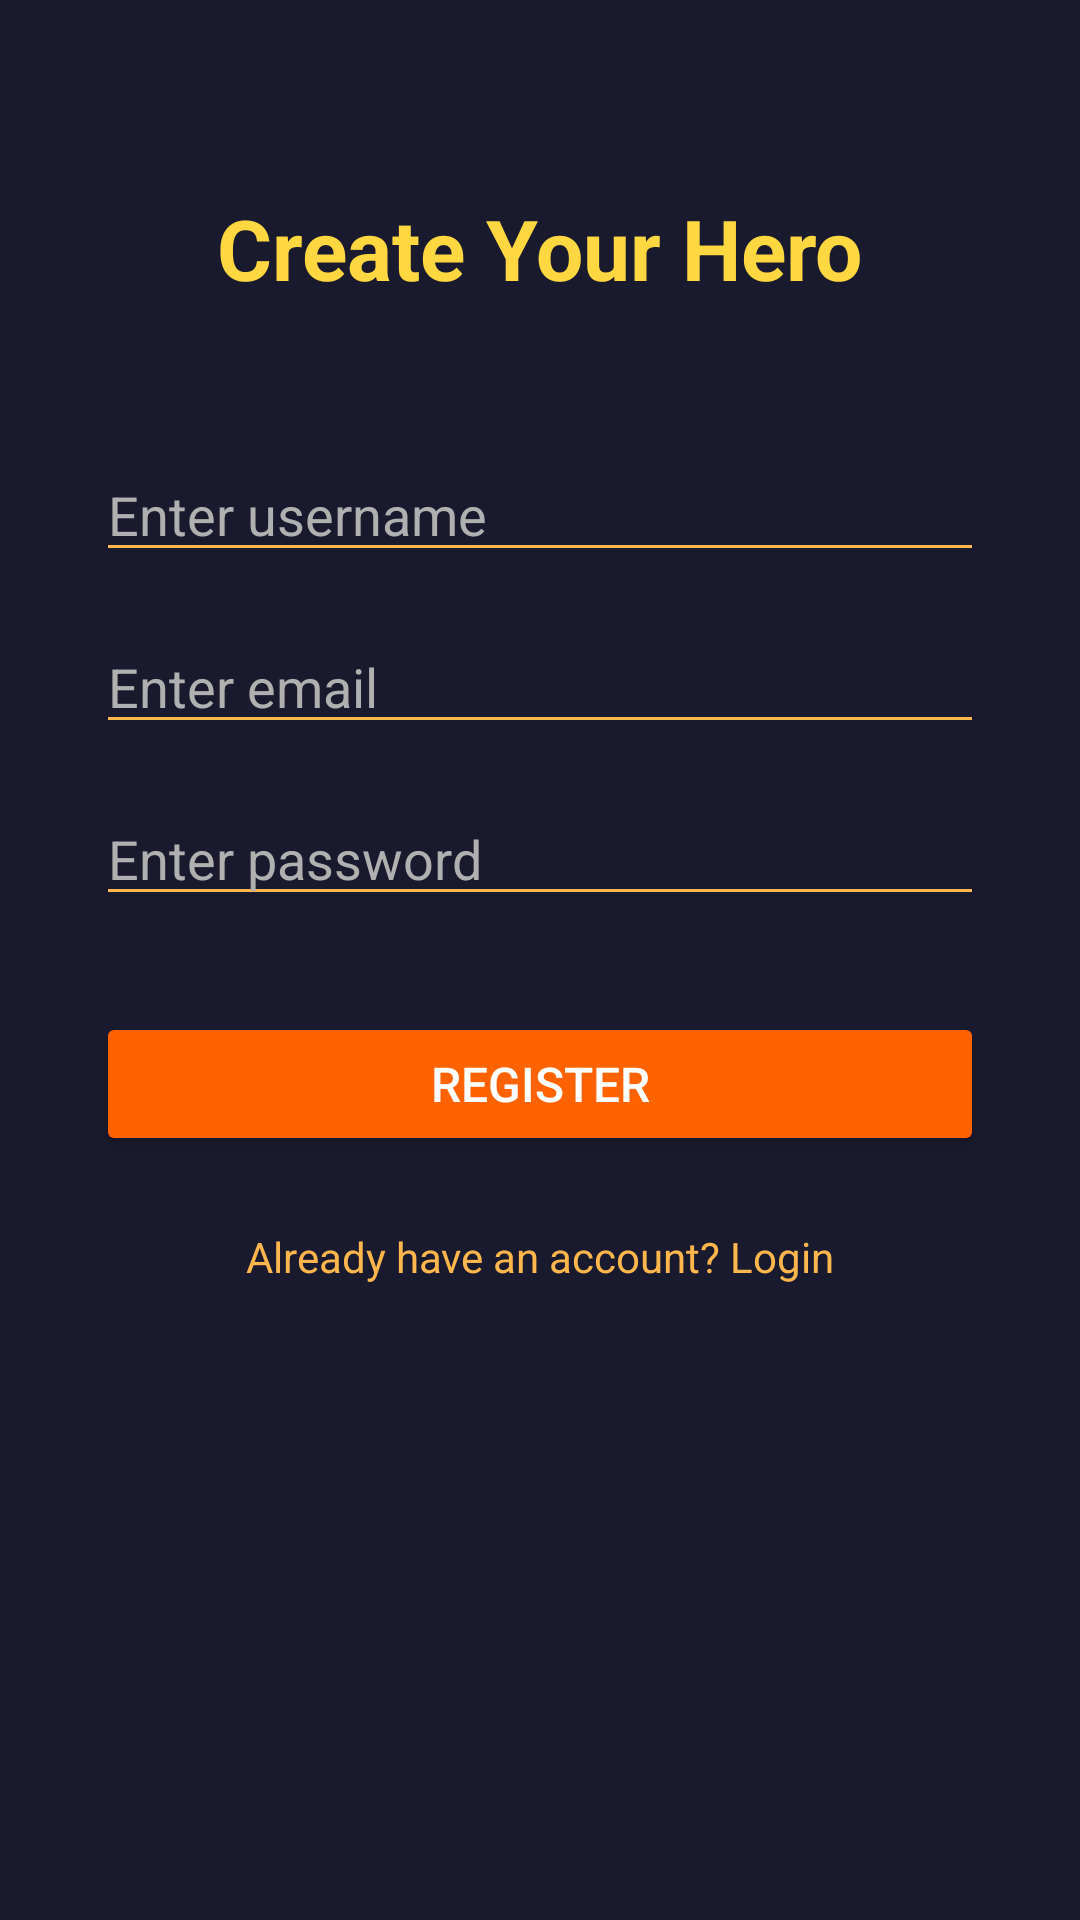

Produce the Android XML layout that renders to this screen, including the resource entries it uses.
<!-- AndroidManifest.xml: application theme Theme.WellQuest -->
<!-- res/layout/activity_register.xml -->
<?xml version="1.0" encoding="utf-8"?>
<androidx.constraintlayout.widget.ConstraintLayout xmlns:android="http://schemas.android.com/apk/res/android"
    xmlns:app="http://schemas.android.com/apk/res-auto"
    xmlns:tools="http://schemas.android.com/tools"
    android:layout_width="match_parent"
    android:layout_height="match_parent"
    android:background="@color/background_dark"
    android:padding="32dp"
    tools:context=".RegisterActivity">

    <TextView
        android:id="@+id/tv_register_title"
        android:layout_width="wrap_content"
        android:layout_height="wrap_content"
        android:layout_marginTop="32dp"
        android:text="Create Your Hero"
        android:textColor="@color/xp_gold"
        android:textSize="28sp"
        android:textStyle="bold"
        app:layout_constraintEnd_toEndOf="parent"
        app:layout_constraintStart_toStartOf="parent"
        app:layout_constraintTop_toTopOf="parent" />

    <EditText
        android:id="@+id/et_register_username"
        android:layout_width="0dp"
        android:layout_height="wrap_content"
        android:layout_marginTop="48dp"
        android:backgroundTint="@color/accent"
        android:hint="@string/username_hint"
        android:inputType="text"
        android:textColor="@color/text_primary"
        android:textColorHint="@color/text_secondary"
        app:layout_constraintEnd_toEndOf="parent"
        app:layout_constraintStart_toStartOf="parent"
        app:layout_constraintTop_toBottomOf="@+id/tv_register_title" />

    <EditText
        android:id="@+id/et_register_email"
        android:layout_width="0dp"
        android:layout_height="wrap_content"
        android:layout_marginTop="16dp"
        android:backgroundTint="@color/accent"
        android:hint="@string/email_hint"
        android:inputType="textEmailAddress"
        android:textColor="@color/text_primary"
        android:textColorHint="@color/text_secondary"
        app:layout_constraintEnd_toEndOf="parent"
        app:layout_constraintStart_toStartOf="parent"
        app:layout_constraintTop_toBottomOf="@+id/et_register_username" />

    <EditText
        android:id="@+id/et_register_password"
        android:layout_width="0dp"
        android:layout_height="wrap_content"
        android:layout_marginTop="16dp"
        android:backgroundTint="@color/accent"
        android:hint="@string/password_hint"
        android:inputType="textPassword"
        android:textColor="@color/text_primary"
        android:textColorHint="@color/text_secondary"
        app:layout_constraintEnd_toEndOf="parent"
        app:layout_constraintStart_toStartOf="parent"
        app:layout_constraintTop_toBottomOf="@+id/et_register_email" />

    <Button
        android:id="@+id/btn_register"
        android:layout_width="0dp"
        android:layout_height="wrap_content"
        android:layout_marginTop="32dp"
        android:backgroundTint="@color/primary"
        android:text="@string/register"
        android:textColor="@color/white"
        android:textSize="16sp"
        app:layout_constraintEnd_toEndOf="parent"
        app:layout_constraintStart_toStartOf="parent"
        app:layout_constraintTop_toBottomOf="@+id/et_register_password" />

    <ProgressBar
        android:id="@+id/pb_register"
        android:layout_width="wrap_content"
        android:layout_height="wrap_content"
        android:layout_marginTop="16dp"
        android:visibility="gone"
        app:layout_constraintEnd_toEndOf="parent"
        app:layout_constraintStart_toStartOf="parent"
        app:layout_constraintTop_toBottomOf="@id/btn_register" />

    <TextView
        android:id="@+id/tv_go_to_login"
        android:layout_width="wrap_content"
        android:layout_height="wrap_content"
        android:layout_marginTop="24dp"
        android:text="Already have an account? Login"
        android:textColor="@color/accent"
        android:textSize="14sp"
        app:layout_constraintEnd_toEndOf="parent"
        app:layout_constraintStart_toStartOf="parent"
        app:layout_constraintTop_toBottomOf="@+id/pb_register" />

</androidx.constraintlayout.widget.ConstraintLayout>
<!-- resources referenced by this layout -->
<resources>
  <color name="accent">#FFB74D</color>
  <color name="background_dark">#1A1A2E</color>
  <color name="primary">#FF6200</color>
  <color name="text_primary">#EAEAEA</color>
  <color name="text_secondary">#B0B0B0</color>
  <color name="white">#FFFFFF</color>
  <color name="xp_gold">#FFD740</color>
  <string name="email_hint">Enter email</string>
  <string name="password_hint">Enter password</string>
  <string name="register">Register</string>
  <string name="username_hint">Enter username</string>
  <style name="Theme.WellQuest" parent="Base.Theme.WellQuest" />
  <style name="Base.Theme.WellQuest" parent="Theme.Material3.DayNight.NoActionBar">
          
          
      </style>
</resources>
